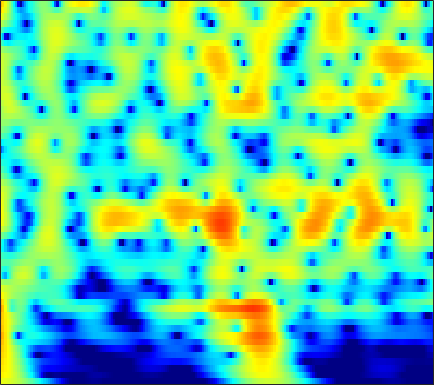

The table this chart was drawn from, first rows:
4.6867, 4.624, 4.4749, 4.2542, 4.0431, 3.7016, 3.2923, 2.9408, 2.4132, 1.8193, 1.1589, 0.62095, -0.15242, -0.98914, -1.6568, -2.5984, -3.5959, -4.3786, -5.4651, -6.5975, -7.7704, -8.6752, -9.9141, -11.188
6.141, 5.971, 5.652, 5.227, 4.838, 4.223, 3.496, 2.874, 1.939, 0.8781, -0.318, -1.31, -2.769, -4.401, -5.751, -7.74, -9.977, -11.84, -14.59, -17.6, -20.57, -22.24, -23.06, -22.72
6.699, 6.445, 5.996, 5.423, 4.91, 4.117, 3.196, 2.421, 1.276, -0.0003408, -1.407, -2.549, -4.185, -5.945, -7.338, -9.269, -11.23, -12.66, -14.39, -15.74, -16.63, -17, -17.25, -17.37
7.134, 6.791, 6.213, 5.498, 4.871, 3.919, 2.834, 1.936, 0.6314, -0.7874, -2.307, -3.502, -5.145, -6.813, -8.05, -9.635, -11.09, -12.05, -13.14, -13.98, -14.6, -14.94, -15.29, -15.53
7.755, 7.295, 6.553, 5.665, 4.903, 3.759, 2.466, 1.396, -0.1715, -1.914, -3.856, -5.468, -7.871, -10.65, -13.08, -16.94, -21.54, -24.29, -23.39, -20.68, -18.72, -17.76, -16.95, -16.47
8.206, 7.571, 6.59, 5.469, 4.546, 3.218, 1.797, 0.68, -0.8648, -2.468, -4.136, -5.434, -7.234, -9.103, -10.52, -12.29, -13.7, -14.33, -14.59, -14.4, -14.1, -13.97, -14.07, -14.4
9.049, 8.104, 6.632, 4.924, 3.497, 1.446, -0.6642, -2.155, -3.785, -4.838, -5.394, -5.633, -5.885, -6.161, -6.412, -6.788, -7.186, -7.487, -7.885, -8.284, -8.644, -8.93, -9.456, -10.2
9.688, 8.548, 6.71, 4.439, 2.373, -1.048, -5.678, -10.49, -15.96, -11.34, -7.899, -6.423, -5.287, -4.737, -4.578, -4.599, -4.82, -5.091, -5.57, -6.193, -6.865, -7.311, -7.869, -8.529
8.691, 7.78, 6.396, 4.842, 3.598, 1.903, 0.2829, -0.7927, -1.951, -2.787, -3.382, -3.751, -4.242, -4.793, -5.273, -6.002, -6.824, -7.479, -8.362, -9.312, -10.37, -11.11, -11.88, -12.46
8.227, 7.456, 6.329, 5.119, 4.183, 2.927, 1.696, 0.7984, -0.3565, -1.48, -2.59, -3.431, -4.601, -5.874, -6.921, -8.471, -10.21, -11.64, -13.59, -15.63, -17.65, -18.62, -18.71, -17.93
8.634, 7.644, 6.227, 4.78, 3.728, 2.434, 1.292, 0.514, -0.468, -1.479, -2.603, -3.539, -4.938, -6.489, -7.747, -9.525, -11.43, -12.92, -14.62, -16.66, -20.46, -22.21, -18.77, -15.85
9.816, 8.053, 5.188, 1.709, -1.046, -3.278, -2.681, -1.714, -0.8972, -0.8027, -1.425, -2.342, -4.166, -6.771, -9.341, -13.37, -15.47, -14.47, -12.28, -9.68, -8.007, -7.45, -6.777, -5.808
8.5, 6.861, 4.282, 1.364, -0.6871, -2.151, -1.811, -1.133, -0.487, -0.3469, -0.7366, -1.378, -2.659, -4.355, -5.775, -7.512, -8.203, -7.481, -6.199, -5.465, -4.323, -3.405, -2.647, -2.179
6.122, 5.306, 4.194, 3.152, 2.464, 1.718, 1.158, 0.8314, 0.452, 0.06204, -0.376, -0.7642, -1.35, -1.96, -2.375, -2.841, -3.239, -3.419, -3.232, -3.078, -3.136, -3.064, -2.884, -2.829
4.34, 3.834, 3.215, 2.686, 2.355, 1.993, 1.698, 1.5, 1.246, 0.9706, 0.66, 0.3994, 0.01585, -0.4125, -0.7415, -1.147, -1.517, -1.879, -2.25, -2.294, -2.411, -2.579, -2.706, -2.806
1.905, 1.318, 0.8646, 0.7999, 0.9535, 1.29, 1.657, 1.887, 2.101, 2.175, 2.09, 1.931, 1.589, 1.098, 0.6338, -0.08877, -0.8141, -1.334, -2.152, -2.75, -2.839, -2.751, -2.567, -2.297
-4.305, -7.786, -9.386, -5.5, -2.871, -0.3622, 1.335, 2.242, 3.066, 3.541, 3.708, 3.633, 3.276, 2.629, 1.913, 0.5681, -1.235, -2.81, -5.665, -8.992, -9.128, -6.996, -4.22, -2.23
-2.952, -4.197, -4.667, -3.632, -2.409, -0.8157, 0.5154, 1.309, 2.102, 2.62, 2.892, 2.922, 2.712, 2.223, 1.66, 0.5498, -1.058, -2.322, -4.426, -6.706, -6.416, -5.171, -3.2, -1.508
-1.476, -1.848, -2.123, -2.109, -1.933, -1.532, -1.011, -0.5954, -0.04807, 0.4282, 0.7938, 0.9927, 1.14, 1.114, 1.005, 0.789, 0.3508, -0.01417, -0.1888, -0.4459, -0.5192, -0.3236, -0.01677, 0.3478
-2.777, -3.273, -3.876, -4.269, -4.384, -4.245, -3.803, -3.319, -2.578, -1.791, -1.076, -0.5953, -0.01923, 0.4503, 0.7149, 1.042, 1.344, 1.352, 1.473, 1.71, 1.728, 1.765, 1.818, 1.827
-4.811, -6.047, -8.124, -10.49, -11.76, -11.45, -9.464, -7.84, -5.957, -4.423, -3.111, -2.259, -1.269, -0.3571, 0.2661, 0.9236, 1.627, 2.137, 2.435, 2.78, 3.066, 3.114, 3.111, 2.951
-4.159, -5.634, -8.382, -12.04, -14.57, -14.26, -11.4, -9.599, -7.79, -6.532, -5.384, -4.501, -3.312, -2.075, -1.077, 0.1739, 1.034, 1.92, 2.862, 3.302, 3.78, 3.973, 3.988, 3.745
0.0682, -0.746, -2.027, -3.397, -4.4, -5.566, -6.646, -7.494, -8.802, -10.1, -11.08, -10.81, -8.726, -6.109, -4.341, -1.99, 0.03889, 0.8879, 2.359, 3.449, 4.002, 4.342, 4.447, 4.266
3.69, 2.925, 1.726, 0.3056, -0.8804, -2.636, -4.726, -6.568, -9.675, -13.63, -18.59, -19.04, -14.56, -10.48, -7.744, -5.149, -2.553, -0.5108, 0.8264, 2.353, 3.425, 3.818, 4.116, 4.008
5.378, 4.51, 3.154, 1.602, 0.2908, -1.638, -3.772, -5.459, -7.93, -10.32, -12.74, -14.48, -15.72, -15.24, -13.02, -8.323, -5.961, -3.586, -0.7625, 0.6612, 2.149, 2.785, 3.296, 3.284
5.75, 4.778, 3.253, 1.474, -0.008165, -2.162, -4.393, -6.06, -8.291, -10.44, -12.63, -14.62, -16.96, -17.25, -13.66, -10.38, -5.67, -3.826, -1.762, 0.3351, 1.439, 2.228, 2.816, 2.982
5.537, 4.473, 2.756, 0.6673, -1.169, -4.092, -7.525, -10.31, -13.23, -13.88, -12.52, -11.44, -10.05, -8.469, -7.366, -5.04, -3.872, -2.104, -0.6419, 0.6808, 1.766, 2.301, 2.775, 3.036
5.207, 4.254, 2.694, 0.7424, -1.036, -3.894, -7.451, -10.59, -14.24, -13.67, -10.97, -9.185, -7.333, -5.742, -4.656, -3.498, -1.837, -1.354, 0.1715, 0.9675, 1.91, 2.371, 2.79, 2.906
4.624, 3.951, 2.849, 1.516, 0.4137, -1.146, -2.705, -3.78, -4.863, -5.542, -5.728, -5.712, -5.396, -5.085, -4.48, -4.145, -2.81, -2.101, -1.06, 0.1856, 1.113, 1.745, 2.363, 2.568
3.808, 3.335, 2.526, 1.58, 0.8046, -0.2696, -1.357, -2.142, -3.079, -3.962, -4.817, -5.514, -6.532, -7.754, -8.683, -8.71, -8.462, -6.198, -4.027, -1.762, -0.04343, 0.9869, 2.02, 2.679
2.291, 1.809, 0.9825, -0.01293, -0.8504, -1.98, -3.042, -3.75, -4.568, -5.247, -5.98, -6.646, -8.056, -10.21, -13.24, -17.76, -14.4, -10.14, -5.526, -2.584, -0.308, 0.9544, 2.183, 3.08
-0.009102, -0.6555, -1.794, -3.288, -4.641, -6.745, -8.859, -9.958, -10.18, -9.23, -8.111, -7.432, -6.838, -6.447, -6.311, -5.559, -4.878, -3.542, -2.166, -0.4575, 0.8484, 1.742, 2.694, 3.351
-2.183, -2.841, -4.027, -5.682, -7.31, -10.44, -15.38, -20.63, -17.9, -12.26, -8.804, -7.068, -5.278, -3.969, -3.05, -2.168, -1.138, -0.5268, 0.4401, 1.242, 1.976, 2.44, 2.971, 3.323
-3.986, -4.319, -4.838, -5.487, -6.047, -6.811, -7.405, -7.536, -7.186, -6.191, -4.922, -3.938, -2.717, -1.627, -0.8641, -0.07167, 0.7865, 1.14, 1.745, 2.069, 2.402, 2.536, 2.638, 2.701
-6.71, -6.373, -5.832, -5.324, -5.023, -4.634, -4.252, -3.909, -3.313, -2.588, -1.771, -1.096, -0.2277, 0.6193, 1.097, 1.837, 2.154, 2.519, 2.565, 2.599, 2.358, 2.106, 1.642, 1.162
-12.74, -9.589, -7.006, -5.443, -4.649, -3.914, -3.301, -2.836, -2.095, -1.239, -0.2668, 0.4654, 1.44, 2.275, 2.853, 3.349, 3.672, 3.761, 3.601, 3.184, 2.323, 1.438, -0.1332, -2.243
-6.69, -5.895, -5.04, -4.651, -4.657, -5.058, -5.577, -5.71, -5.116, -3.562, -1.665, -0.3038, 1.26, 2.501, 3.258, 3.875, 4.391, 4.33, 4.256, 3.612, 2.651, 1.536, -0.5173, -3.688
-1.851, -2.242, -2.89, -3.88, -5.029, -7.387, -11.79, -18.95, -19.04, -9.363, -4.809, -2.551, -0.3795, 1.183, 1.946, 2.847, 3.207, 3.423, 3.364, 3.063, 2.576, 2.05, 1.183, 0.3106
-0.006741, -0.4349, -1.089, -1.893, -2.617, -3.698, -4.733, -5.21, -5.109, -4.129, -2.779, -1.803, -0.6518, 0.2244, 0.7817, 1.238, 1.463, 1.692, 1.635, 1.68, 1.533, 1.426, 1.234, 1.087
0.9987, 0.8786, 0.6749, 0.3977, 0.1573, -0.1822, -0.469, -0.6241, -0.705, -0.6345, -0.4843, -0.3391, -0.1842, -0.1567, -0.05266, -0.3016, -0.3706, -0.4807, -0.6172, -0.5099, -0.4069, -0.2332, 0.05536, 0.3271
1.339, 1.711, 2.043, 2.199, 2.215, 2.122, 1.933, 1.729, 1.45, 1.118, 0.7363, 0.4495, -0.03437, -0.6211, -1.188, -2.186, -2.995, -4.219, -4.777, -5.023, -4.085, -3.162, -1.842, -0.8845
1.209, 2.168, 2.996, 3.423, 3.518, 3.401, 3.035, 2.645, 1.987, 1.238, 0.4906, -0.08539, -0.8268, -1.56, -2.509, -3.652, -5.932, -8.992, -15.81, -21.78, -9.918, -6.146, -3.165, -1.232
2.188, 2.984, 3.644, 3.87, 3.773, 3.308, 2.47, 1.619, 0.1381, -1.569, -3.223, -4.17, -4.547, -4.287, -3.973, -3.6, -4.299, -4.287, -4.652, -4.572, -3.356, -2.26, -0.9005, 0.1102
3.462, 3.726, 3.834, 3.616, 3.228, 2.384, 1.109, -0.1957, -2.556, -6.058, -12.14, -24.33, -15.48, -8.655, -5.78, -3.937, -2.372, -1.459, -0.889, -0.193, 0.383, 0.7581, 1.129, 1.196
3.509, 3.5, 3.254, 2.754, 2.213, 1.269, 0.09012, -0.9557, -2.475, -4.071, -5.426, -5.97, -5.661, -4.429, -3.561, -1.976, -0.6531, -0.2321, 0.6663, 1.29, 1.584, 1.705, 1.644, 1.359
3.207, 3.003, 2.484, 1.7, 0.9524, -0.2253, -1.462, -2.349, -3.263, -3.764, -3.836, -3.551, -2.935, -2.134, -1.305, -0.3159, 0.3541, 1.037, 1.666, 2.001, 2.211, 2.19, 1.95, 1.494
3.334, 2.945, 2.119, 0.8769, -0.3617, -2.425, -5.049, -7.198, -9.359, -8.885, -6.742, -5.151, -3.321, -1.795, -0.8028, 0.1208, 1.097, 1.798, 2.262, 2.642, 2.847, 2.823, 2.583, 2.032
3.554, 3.111, 2.183, 0.8378, -0.5039, -2.828, -6.045, -9.151, -13.22, -11.58, -7.917, -5.792, -3.666, -2.06, -1.255, -0.05969, 0.9449, 1.309, 2.044, 2.603, 2.867, 2.947, 2.816, 2.353
3.553, 3.189, 2.466, 1.519, 0.6803, -0.6064, -1.941, -2.828, -3.719, -4.104, -4.042, -3.795, -3.381, -2.977, -2.756, -1.845, -1.066, -0.6289, 0.514, 1.426, 2.05, 2.4, 2.571, 2.389
3.197, 2.855, 2.3, 1.642, 1.111, 0.3708, -0.3789, -0.9285, -1.682, -2.422, -3.202, -3.878, -5.05, -6.641, -7.24, -7.823, -6.804, -4.563, -2.306, -0.4224, 1.083, 1.857, 2.527, 2.85
1.465, 0.9047, 0.2024, -0.3929, -0.7472, -1.109, -1.438, -1.738, -2.211, -2.866, -3.796, -4.781, -6.641, -9.643, -12.31, -16.89, -11.74, -8.243, -4.179, -1.324, 0.6579, 1.736, 2.787, 3.411
-2.404, -3.911, -5.695, -6.397, -6.146, -5.399, -4.712, -4.393, -4.203, -4.323, -4.674, -5.065, -5.607, -6.013, -6.124, -6.054, -5.106, -3.675, -1.945, -0.3392, 1.075, 2.017, 2.97, 3.611
-5.315, -9.028, -18.13, -20.26, -13.15, -9.239, -7.369, -6.632, -6.265, -6.259, -6.401, -6.447, -6.325, -5.807, -5.563, -4.513, -3.127, -2.072, -0.8295, 0.4321, 1.613, 2.354, 3.157, 3.774
-1.354, -2.881, -4.712, -5.792, -6.094, -6.188, -6.343, -6.696, -7.524, -8.742, -10.24, -11.21, -11.52, -10.26, -8.189, -5.681, -3.692, -2.538, -0.7906, 0.6467, 1.783, 2.471, 3.241, 3.798
2.559, 1.556, 0.2109, -1.099, -2.092, -3.358, -4.719, -5.886, -7.678, -10.11, -13.64, -17.79, -22.73, -14.77, -11.04, -7.413, -4.571, -2.633, -0.8941, 0.4441, 1.477, 2.111, 2.741, 3.141
5.057, 4.042, 2.57, 0.9626, -0.2967, -2.074, -3.886, -5.231, -6.885, -8.301, -9.306, -9.697, -9.437, -8.392, -7.032, -4.989, -3.16, -2.153, -0.8983, 0.129, 0.9012, 1.274, 1.525, 1.614
7.063, 5.915, 4.165, 2.171, 0.516, -1.951, -4.716, -6.793, -9.293, -10.39, -9.923, -8.974, -7.446, -5.865, -4.508, -3.155, -1.986, -1.288, -0.3075, 0.3291, 0.5883, 0.513, 0.08354, -0.6823
8.225, 6.925, 4.962, 2.704, 0.7834, -2.181, -5.891, -9.513, -17.2, -21.64, -13.56, -10.28, -7.463, -5.413, -4.576, -3.209, -1.892, -0.7547, 0.0421, 0.4851, 0.4813, 0.1626, -0.8286, -2.833
